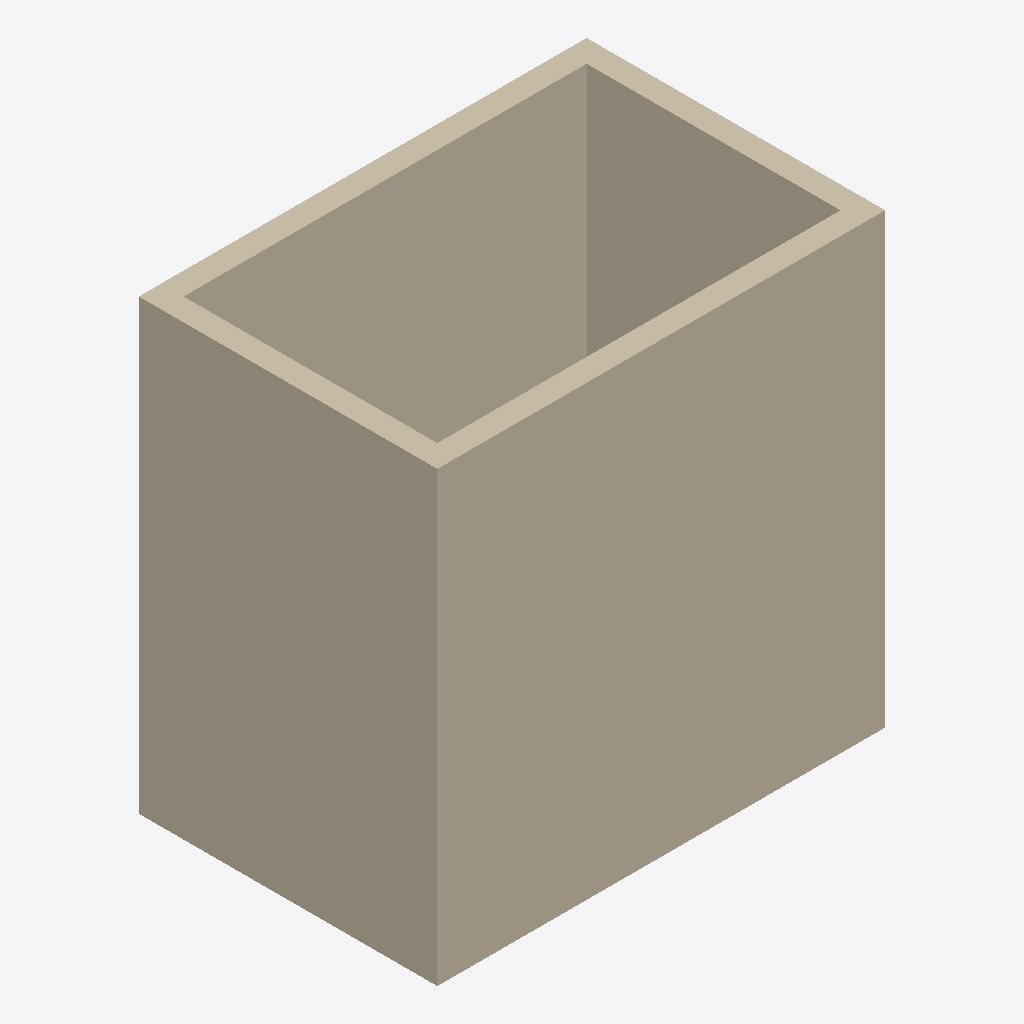
Isometric view of an IFC building model (IFC-SPF (STEP), schema IFC4, length unit metre), seen from the south-west, elements coloured by IFC class: 8 walls (beige).
Extent 6.0 m × 4.0 m × 6.0 m (x, y, z). Storeys (2): 00 ground floor at 0.00 m; 01 first floor at 3.00 m. Elements (8): 8 IfcWall.

HEADER;
FILE_DESCRIPTION(('ViewDefinition [CoordinationView]'),'2;1');
FILE_NAME('','2026-08-07T14:01:44',(''),(''),'IfcOpenShell 0.8.4-e8eb5e4','IfcOpenShell 0.8.4-e8eb5e4','');
FILE_SCHEMA(('IFC4'));
ENDSEC;
DATA;
#11=IFCPROJECT('0000000000000000000001',$,'Synthetic IFC4 fixture',$,$,$,$,(#7),#4);
#12=IFCSITE('0000000000000000000002',$,'Site',$,$,#10,$,$,.ELEMENT.,$,$,$,$,$);
#13=IFCBUILDING('0000000000000000000003',$,'Building',$,$,#10,$,$,.ELEMENT.,$,$,$);
#17=IFCBUILDINGSTOREY('0000000000000000000004',$,'00 ground floor',$,$,#16,$,$,.ELEMENT.,0.0);
#21=IFCBUILDINGSTOREY('0000000000000000000005',$,'01 first floor',$,$,#20,$,$,.ELEMENT.,3.0);
#3553=IFCWALL('000000000000000000000G',$,'south wall',$,$,#3551,#3552,$,$);
#3485=IFCWALL('0000000000000000000009',$,'south wall',$,$,#10,#3484,$,$);
#3564=IFCWALL('000000000000000000000H',$,'north wall',$,$,#10,#3563,$,$);
#3575=IFCWALL('000000000000000000000I',$,'west wall',$,$,#10,#3574,$,$);
#3507=IFCWALL('000000000000000000000B',$,'west wall',$,$,#10,#3506,$,$);
#3586=IFCWALL('000000000000000000000J',$,'east wall',$,$,#10,#3585,$,$);
#3496=IFCWALL('000000000000000000000A',$,'north wall',$,$,#10,#3495,$,$);
#3518=IFCWALL('000000000000000000000C',$,'east wall',$,$,#10,#3517,$,$);
ENDSEC;
